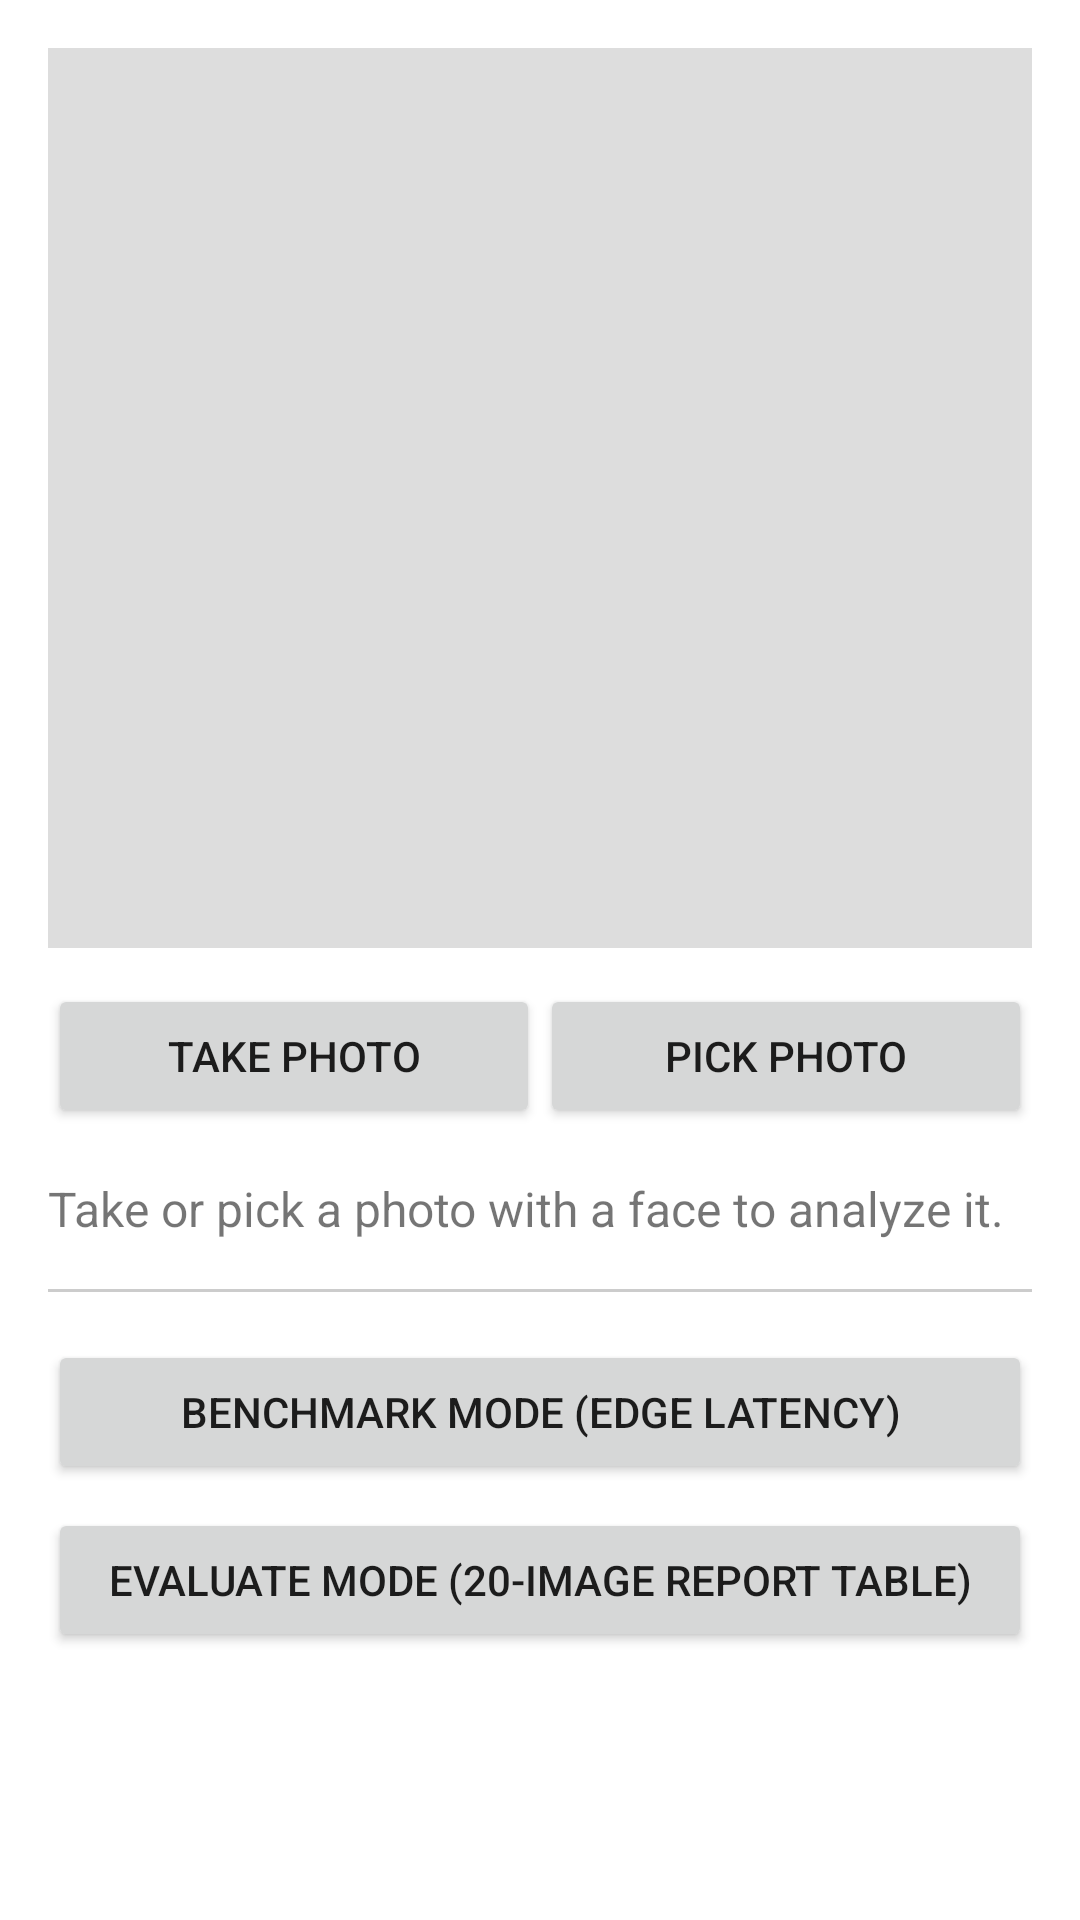

The Android layout XML behind this screen, and the referenced resources:
<!-- AndroidManifest.xml: application theme Theme.EdgeAI -->
<!-- res/layout/activity_main.xml -->
<?xml version="1.0" encoding="utf-8"?>
<ScrollView xmlns:android="http://schemas.android.com/apk/res/android"
    android:layout_width="match_parent"
    android:layout_height="match_parent">

    <LinearLayout
        android:layout_width="match_parent"
        android:layout_height="wrap_content"
        android:orientation="vertical"
        android:padding="16dp">

        <ImageView
            android:id="@+id/imagePreview"
            android:layout_width="match_parent"
            android:layout_height="300dp"
            android:scaleType="centerCrop"
            android:background="#DDDDDD"
            android:contentDescription="@null" />

        <LinearLayout
            android:layout_width="match_parent"
            android:layout_height="wrap_content"
            android:orientation="horizontal"
            android:layout_marginTop="12dp">

            <Button
                android:id="@+id/btnTakePhoto"
                android:layout_width="0dp"
                android:layout_height="wrap_content"
                android:layout_weight="1"
                android:text="Take Photo" />

            <Button
                android:id="@+id/btnPickPhoto"
                android:layout_width="0dp"
                android:layout_height="wrap_content"
                android:layout_weight="1"
                android:text="Pick Photo" />
        </LinearLayout>

        <TextView
            android:id="@+id/resultText"
            android:layout_width="match_parent"
            android:layout_height="wrap_content"
            android:layout_marginTop="16dp"
            android:textSize="16sp"
            android:text="Take or pick a photo with a face to analyze it." />

        <View
            android:layout_width="match_parent"
            android:layout_height="1dp"
            android:layout_marginTop="16dp"
            android:layout_marginBottom="16dp"
            android:background="#CCCCCC" />

        <Button
            android:id="@+id/btnBenchmark"
            android:layout_width="match_parent"
            android:layout_height="wrap_content"
            android:text="Benchmark mode (edge latency)" />

        <Button
            android:id="@+id/btnEvaluate"
            android:layout_width="match_parent"
            android:layout_height="wrap_content"
            android:layout_marginTop="8dp"
            android:text="Evaluate mode (20-image report table)" />

    </LinearLayout>
</ScrollView>
<!-- resources referenced by this layout -->
<resources>
  <style name="Theme.EdgeAI" parent="Theme.MaterialComponents.DayNight.NoActionBar" />
</resources>
